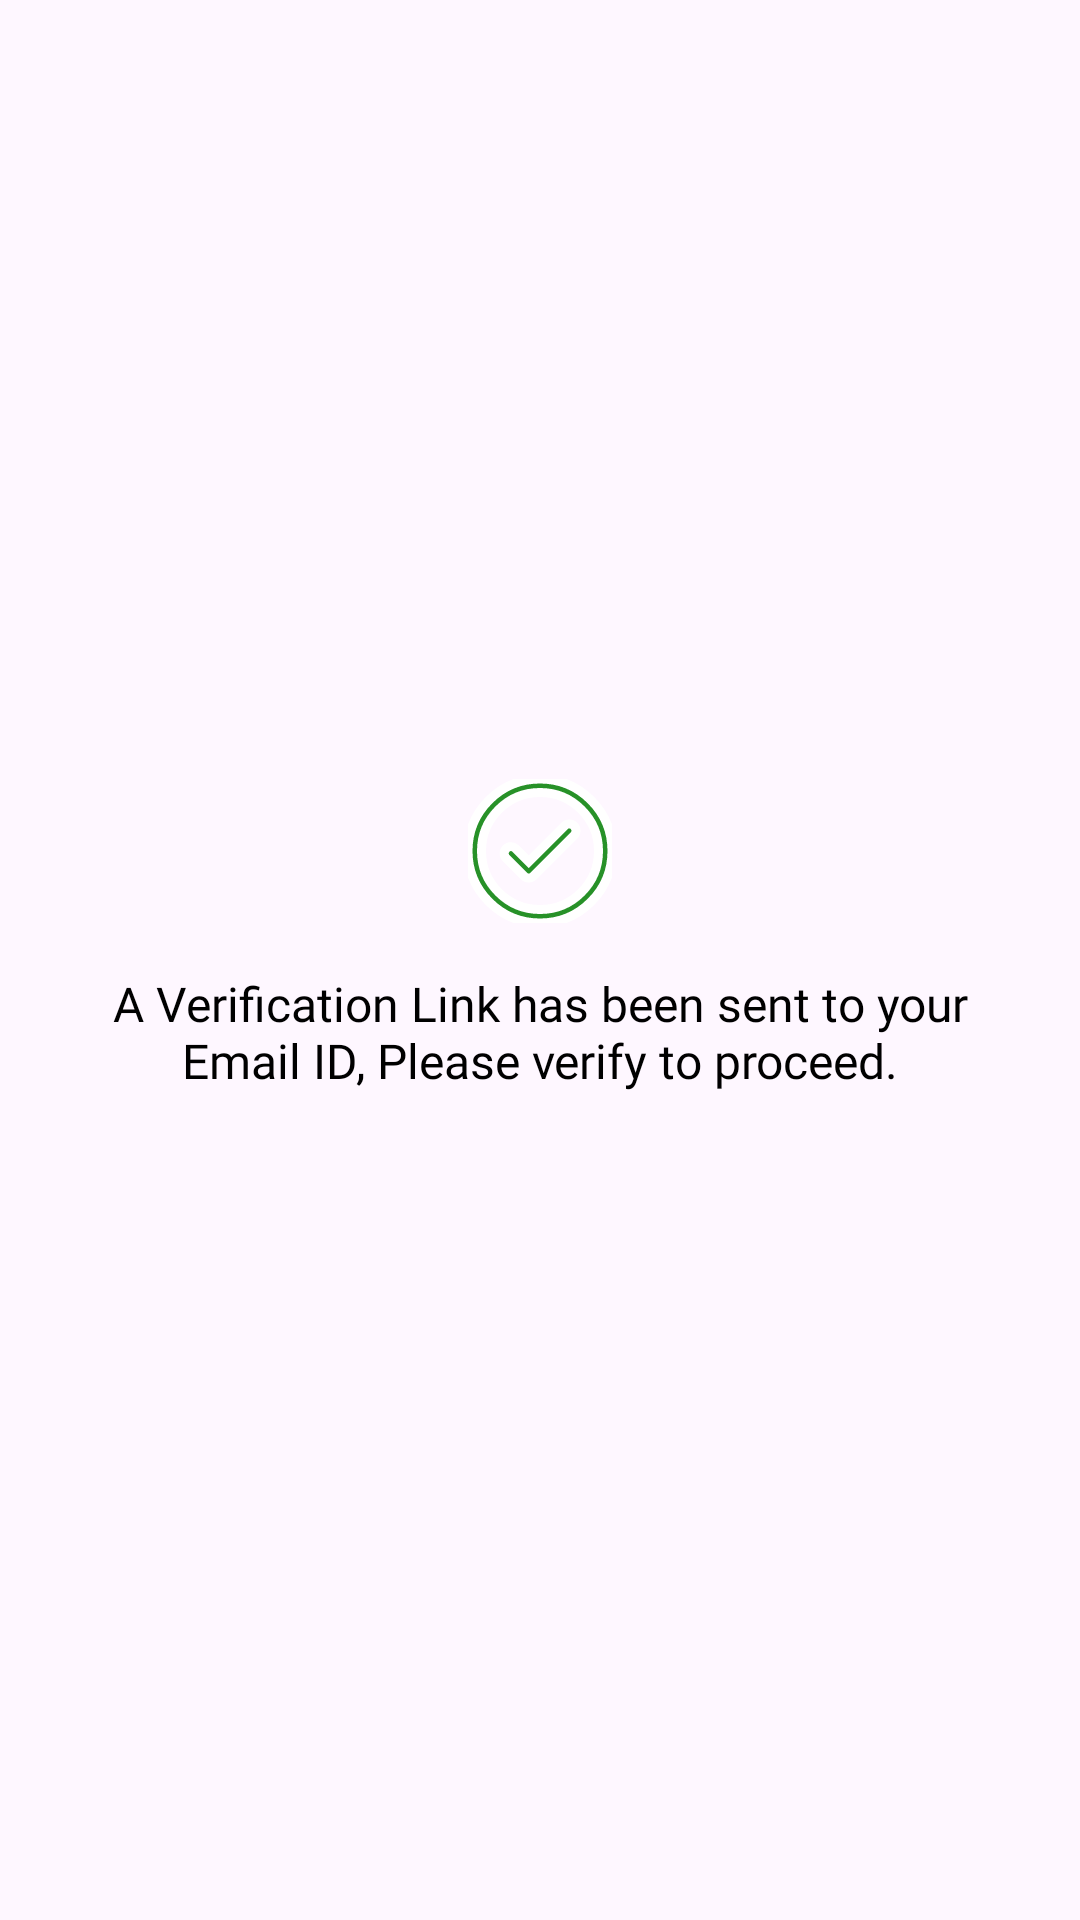

The Android layout XML behind this screen, and the referenced resources:
<!-- AndroidManifest.xml: application theme Theme.SoulMate -->
<!-- res/layout/dialog_email_verification.xml -->
<?xml version="1.0" encoding="utf-8"?>
<LinearLayout xmlns:android="http://schemas.android.com/apk/res/android"
    android:layout_width="wrap_content"
    android:layout_height="wrap_content"
    android:orientation="vertical"
    android:padding="20dp"
    android:background="@drawable/dialog_background"
    android:gravity="center">

    <ImageView
        android:id="@+id/iv_success"
        android:layout_width="48dp"
        android:layout_height="48dp"
        android:src="@drawable/ic_check_circle"
        android:layout_gravity="center"
        android:layout_marginBottom="16dp"/>

    <TextView
        android:id="@+id/tv_dialog_message"
        android:layout_width="wrap_content"
        android:layout_height="wrap_content"
        android:text="A Verification Link has been sent to your Email ID, Please verify to proceed."
        android:textAlignment="center"
        android:textSize="16sp"
        android:fontFamily="@font/poppins"
        android:textColor="@android:color/black"
        android:layout_marginBottom="16dp"/>

    <Button
        android:id="@+id/btn_close"
        android:layout_width="wrap_content"
        android:layout_height="wrap_content"
        android:text="Close"
        android:visibility="gone"
        android:backgroundTint="#df3343"
        android:textColor="@android:color/white"/>

</LinearLayout>
<!-- resources referenced by this layout -->
<resources>
  <!-- drawable ic_check_circle (drawable) -->
  <vector xmlns:android="http://schemas.android.com/apk/res/android"
      android:width="800dp"
      android:height="800dp"
      android:viewportWidth="16"
      android:viewportHeight="16">
    <path
        android:strokeWidth="1"
        android:pathData="M11.78,5.22a0.75,0.75 0,0 1,0 1.06l-4.5,4.5a0.75,0.75 0,0 1,-1.06 0l-2,-2a0.75,0.75 0,0 1,1.06 -1.06l1.47,1.47 3.97,-3.97a0.75,0.75 0,0 1,1.06 0z"
        android:fillColor="#279128"
        android:strokeColor="#ffffff"/>
    <path
        android:strokeWidth="1"
        android:pathData="M0,8a8,8 0,1 1,16 0A8,8 0,0 1,0 8zM8,1.5a6.5,6.5 0,1 0,0 13,6.5 6.5,0 0,0 0,-13z"
        android:fillColor="#279128"
        android:fillType="evenOdd"
        android:strokeColor="#ffffff"/>
  </vector>
  <style name="Theme.SoulMate" parent="Base.Theme.SoulMate" />
  <style name="Base.Theme.SoulMate" parent="Theme.Material3.DayNight.NoActionBar">
          
          <item name="colorPrimary">@color/colorPrimaryDark</item>
      </style>
  <!-- not gathered from this repository: default colours our renderer supplied (Android Studio template values) -->
  <color name="colorPrimaryDark">#FF3700B3</color>
</resources>
